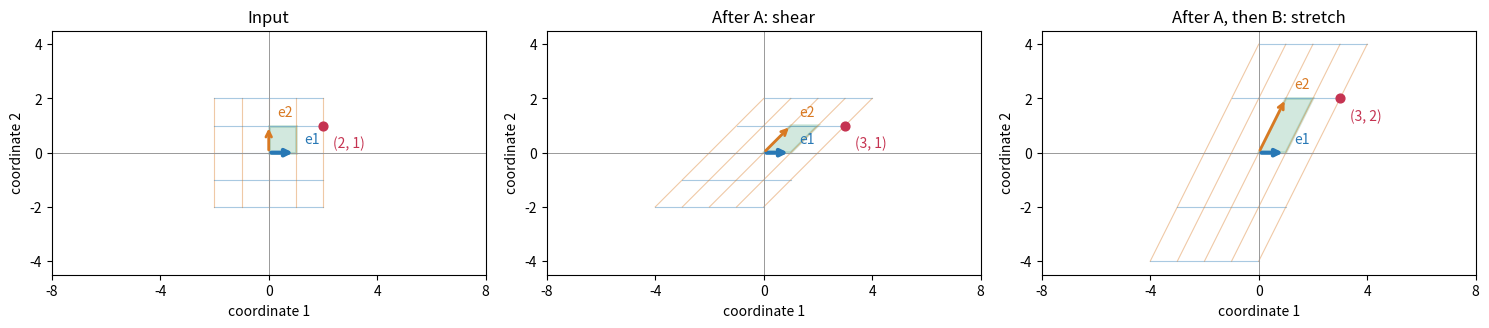
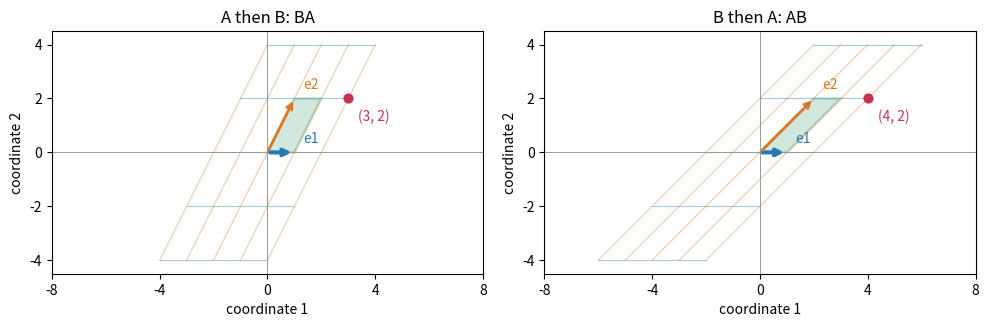
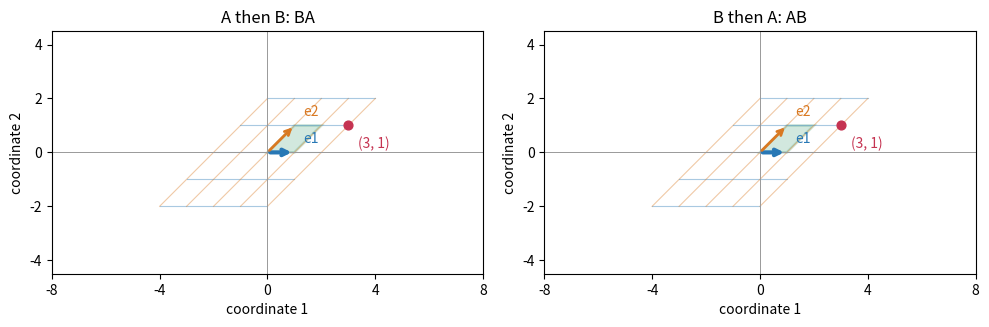

Reproduce these figures in Python, in order.
import numpy as np
import matplotlib.pyplot as plt
from matplotlib.patches import Polygon

A = np.array([[1, 1], [0, 1]])
B = np.array([[1, 0], [0, 2]])
x = np.array([2, 1])
print('先 A:', A @ x, '再 B:', B @ (A @ x))
print('先 B:', B @ x, '再 A:', A @ (B @ x))


e1 = np.array([1, 0])
e2 = np.array([0, 1])
C = np.column_stack((B @ (A @ e1), B @ (A @ e2)))
print('先 A 再 B 的矩阵:\n', C)
print('分两步:', B @ (A @ x))
print('合成一步:', C @ x)
assert np.array_equal(C, B @ A)


COLORS = {'horizontal': '#2878b5', 'vertical': '#d97922',
          'area': '#359969', 'point': '#c53351'}
square = np.array([[0, 0], [1, 0], [1, 1], [0, 1]])
samples = np.linspace(-2, 2, 81)

def draw_grid(ax, matrix, point, title):
    for fixed in range(-2, 3):
        horizontal = np.column_stack((samples, np.full_like(samples, fixed)))
        vertical = np.column_stack((np.full_like(samples, fixed), samples))
        for line, color in ((horizontal, COLORS['horizontal']),
                            (vertical, COLORS['vertical'])):
            output = line @ matrix.T
            ax.plot(output[:, 0], output[:, 1], color=color,
                    alpha=0.4, linewidth=0.8)
    ax.add_patch(Polygon(square @ matrix.T, closed=True,
                         facecolor=COLORS['area'], edgecolor=COLORS['area'],
                         alpha=0.22, linewidth=2))
    for index, color in enumerate((COLORS['horizontal'], COLORS['vertical'])):
        end = matrix[:, index]
        ax.annotate('', xy=end, xytext=(0, 0),
                    arrowprops=dict(arrowstyle='->', color=color,
                                    lw=3 if index == 0 else 2))
        ax.annotate('e' + str(index + 1), xy=end, xytext=(6, 7),
                    textcoords='offset points', color=color, fontsize=10)
    output = matrix @ point
    ax.scatter(*output, color=COLORS['point'], zorder=6, s=40)
    ax.annotate('({:g}, {:g})'.format(*output), xy=output, xytext=(7, -16),
                textcoords='offset points', color=COLORS['point'], fontsize=10)
    ax.axhline(0, color='0.6', lw=0.7)
    ax.axvline(0, color='0.6', lw=0.7)
    ax.set(xlim=(-8, 8), ylim=(-4.5, 4.5), aspect='equal',
           xlabel='coordinate 1', ylabel='coordinate 2', title=title)
    ax.set_xticks([-8, -4, 0, 4, 8])
    ax.set_yticks([-4, -2, 0, 2, 4])

def inspect_composition(k=1, h=2, s=2, t=1, stages=True):
    shear = np.array([[1., k], [0., 1.]])
    stretch = np.array([[1., 0.], [0., h]])
    point = np.array([s, t])
    if stages:
        matrices = (np.eye(2), shear, stretch @ shear)
        titles = ('Input', 'After A: shear', 'After A, then B: stretch')
    else:
        matrices = (stretch @ shear, shear @ stretch)
        titles = ('A then B: BA', 'B then A: AB')
    fig, axes = plt.subplots(1, len(matrices),
                             figsize=(5 * len(matrices), 3.7), dpi=160)
    for ax, matrix, title in zip(axes, matrices, titles):
        draw_grid(ax, matrix, point, title)
    fig.tight_layout()
    plt.show()


inspect_composition()


inspect_composition(stages=False)


try:
    import ipywidgets as widgets
    from IPython.display import display
except ImportError:
    print('未安装 ipywidgets：直接修改下一格的 k、h、s、t。')
else:
    display(widgets.interactive(
        inspect_composition,
        k=widgets.FloatSlider(value=1, min=-1.5, max=1.5, step=0.25,
                              description='shear k', continuous_update=False),
        h=widgets.FloatSlider(value=2, min=0, max=2, step=0.25,
                              description='stretch h', continuous_update=False),
        s=widgets.FloatSlider(value=2, min=-2, max=2, step=0.25,
                              description='input s', continuous_update=False),
        t=widgets.FloatSlider(value=1, min=-2, max=2, step=0.25,
                              description='input t', continuous_update=False),
        stages=widgets.Checkbox(value=False, description='show stages')))


inspect_composition(k=1, h=1, s=2, t=1, stages=False)


for k, h, s, t in [(1, 2, 2, 1), (1, 2, 2, 0),
                    (0, 2, 2, 1), (1, 1, 2, 1), (-1, 0, 1, 2)]:
    shear = np.array([[1., k], [0., 1.]])
    stretch = np.array([[1., 0.], [0., h]])
    point = np.array([s, t])
    difference = shear @ (stretch @ point) - stretch @ (shear @ point)
    predicted = np.array([k * (h - 1) * t, 0])
    print('k,h,s,t =', (k, h, s, t), '实际差:', difference, '预测差:', predicted)
    assert np.allclose(difference, predicted)


expand = np.array([[1, 0], [0, 1], [1, 1]])
add = np.array([[1, 1, 1]])
combined = add @ expand
print('矩阵尺寸:', combined.shape, '合成矩阵:', combined)
assert np.array_equal(combined, np.array([[2, 2]]))
